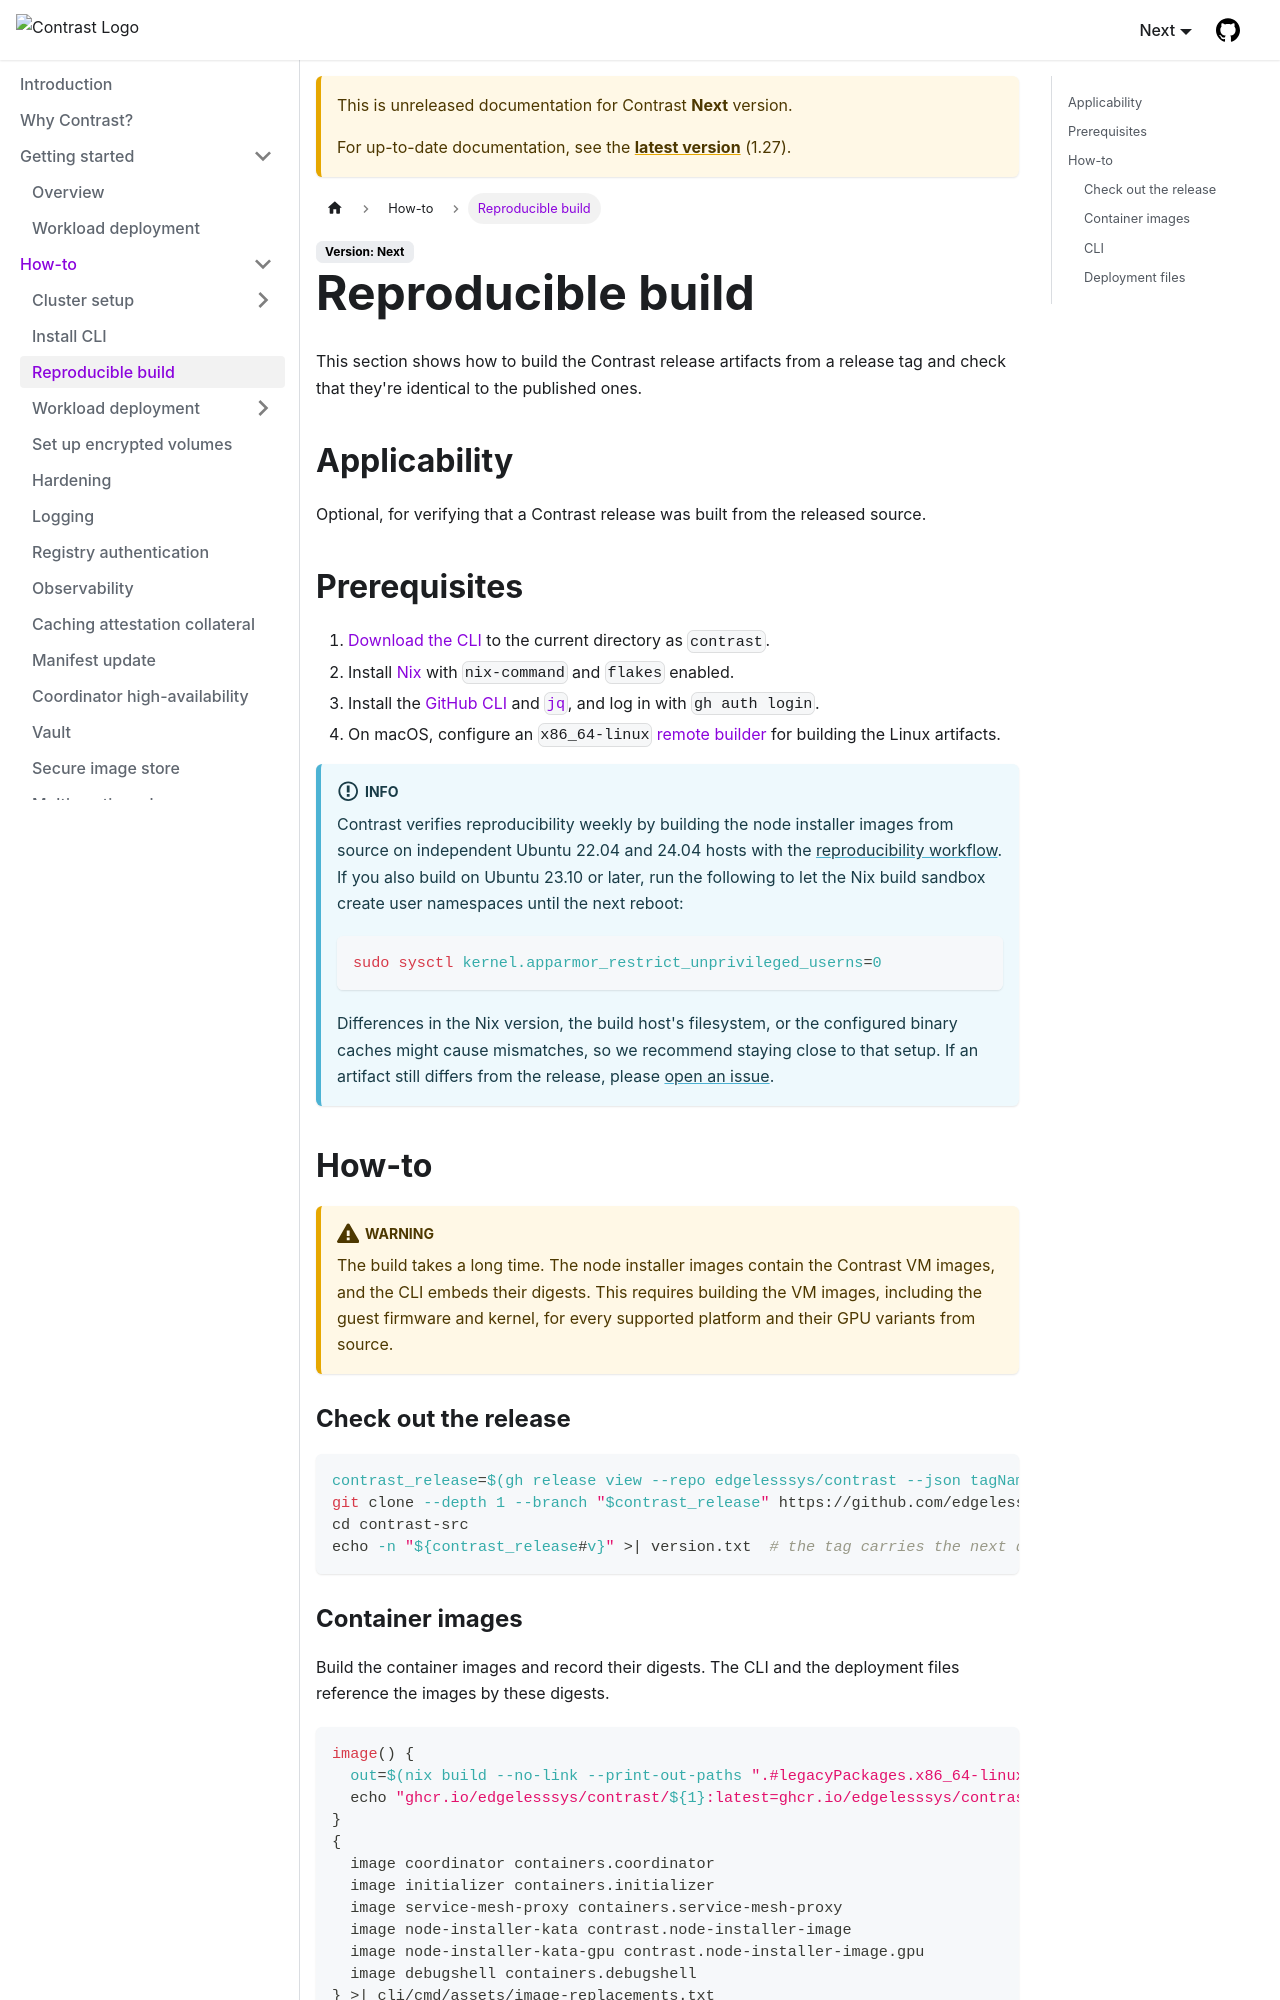

repository: edgelesssys/contrast · page: pr-preview/pr-2838/next/howto/reproducible-build.html · generator: docusaurus

# Reproducible build

This section shows how to build the Contrast release artifacts from a release tag and check that they're identical to the published ones.

## Applicability

Optional, for verifying that a Contrast release was built from the released source.

## Prerequisites

1. [Download the CLI](./install-cli.md) to the current directory as `contrast`.
2. Install [Nix](https://nixos.org/download/) with `nix-command` and `flakes` enabled.
3. Install the [GitHub CLI](https://cli.github.com/) and [`jq`](https://jqlang.org/download/), and log in with `gh auth login`.
4. On macOS, configure an `x86_64-linux` [remote builder](https://nix.dev/manual/nix/stable/advanced-topics/distributed-builds) for building the Linux artifacts.

:::info

Contrast verifies reproducibility weekly by building the node installer images from source on independent Ubuntu 22.04 and 24.04 hosts with the [reproducibility workflow](https://github.com/edgelesssys/contrast/blob/main/.github/workflows/e2e_runtime-reproducibility.yml).
If you also build on Ubuntu 23.10 or later, run the following to let the Nix build sandbox create user namespaces until the next reboot:

```bash
sudo sysctl kernel.apparmor_restrict_unprivileged_userns=0
```

Differences in the Nix version, the build host's filesystem, or the configured binary caches might cause mismatches, so we recommend staying close to that setup.
If an artifact still differs from the release, please [open an issue](https://github.com/edgelesssys/contrast/issues).
:::

## How-to

:::warning

The build takes a long time.
The node installer images contain the Contrast VM images, and the CLI embeds their digests.
This requires building the VM images, including the guest firmware and kernel, for every supported platform and their GPU variants from source.

:::

### Check out the release

```bash
contrast_release=$(gh release view --repo edgelesssys/contrast --json tagName -q .tagName)
git clone --depth 1 --branch "$contrast_release" https://github.com/edgelesssys/contrast contrast-src
cd contrast-src
echo -n "${contrast_release#v}" >| version.txt  # the tag carries the next development version
```
